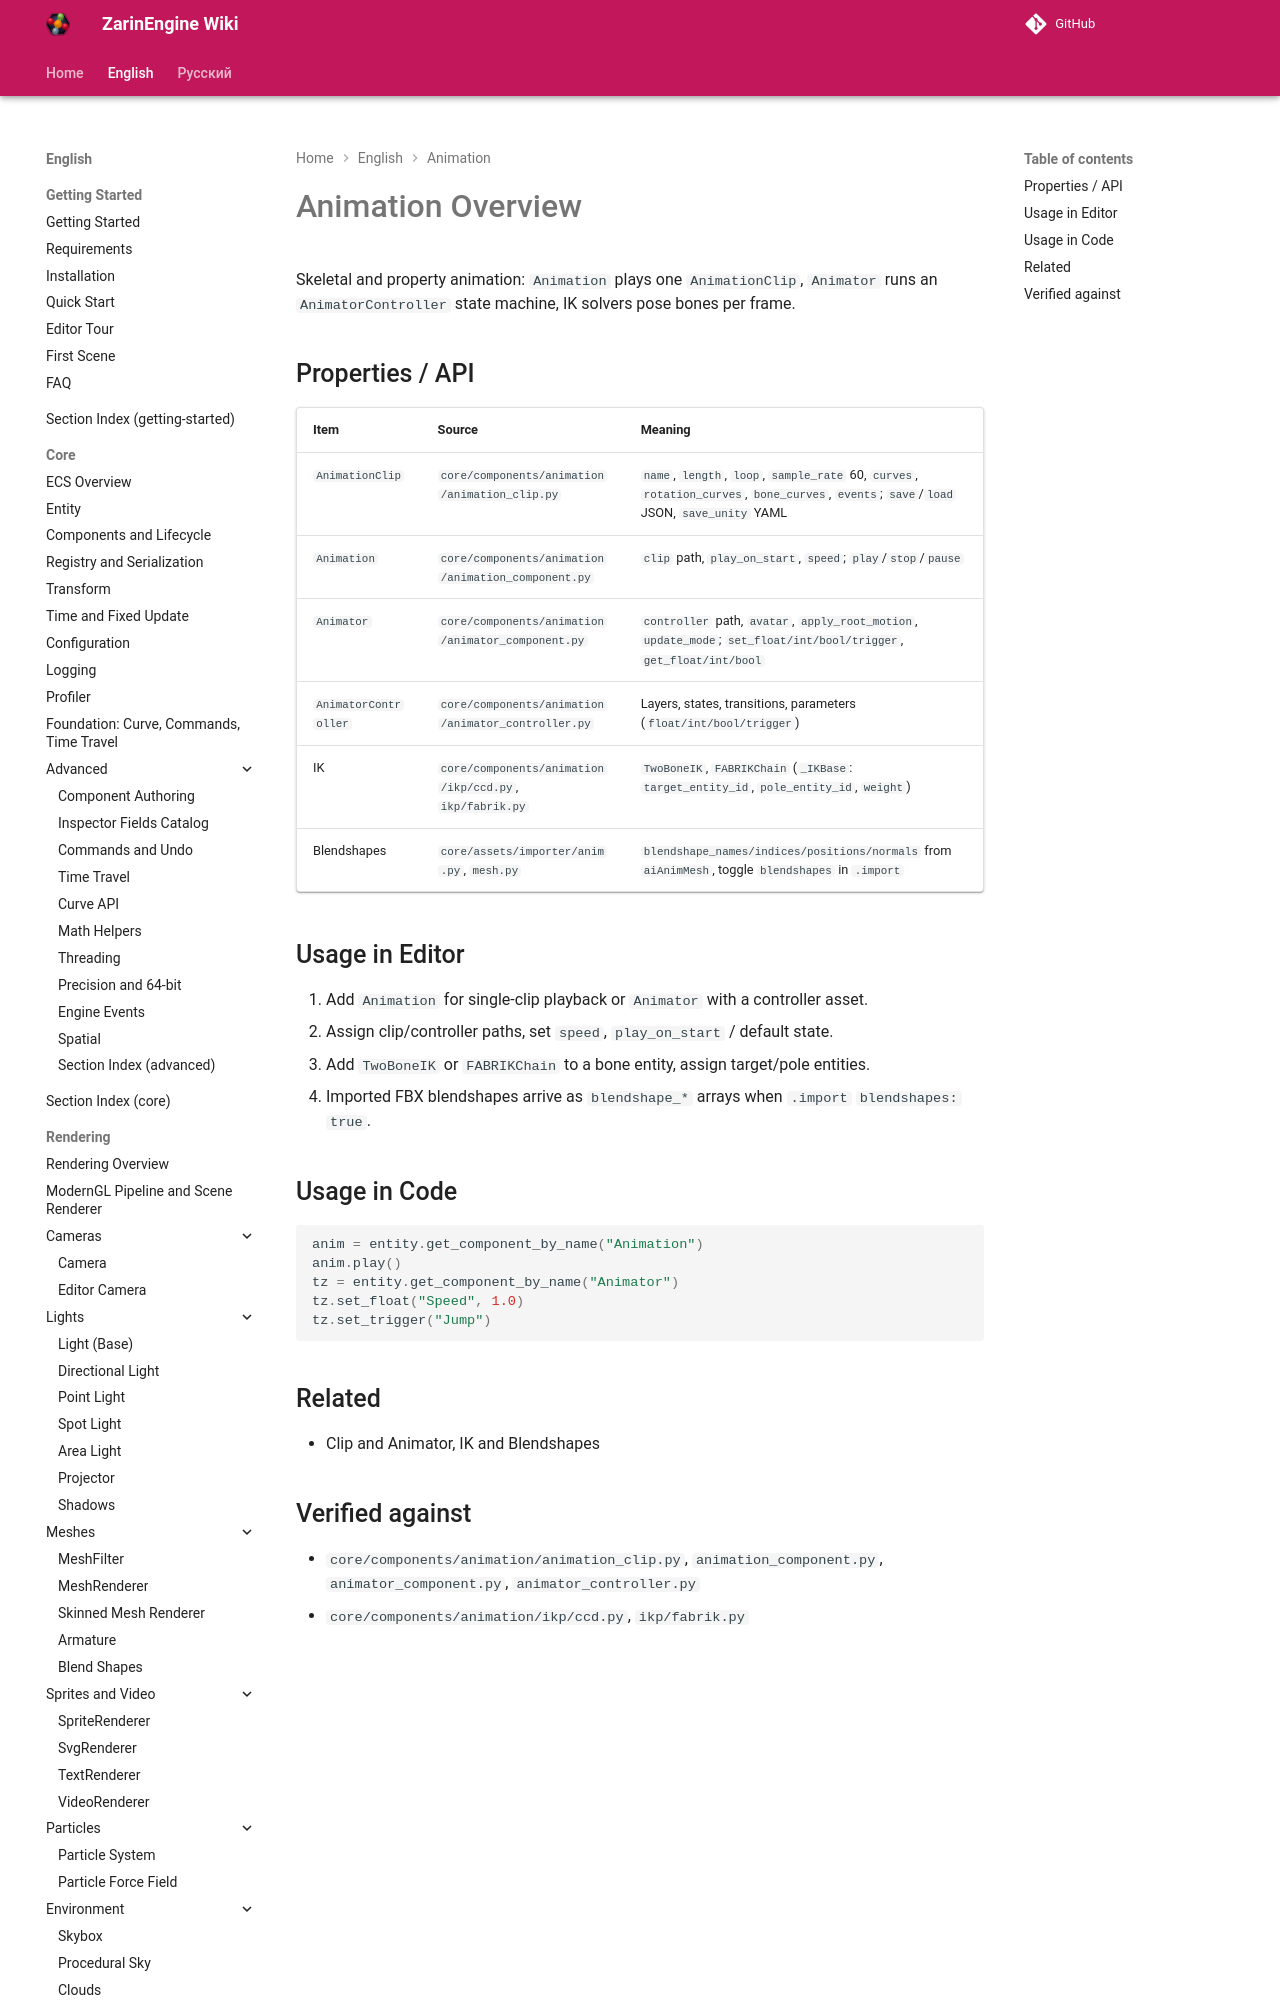

repository: EgorKonstrukt/ZarinEngineWiki · page: en/animation/overview/index.html · generator: mkdocs

# Animation Overview

Skeletal and property animation: `Animation` plays one `AnimationClip`, `Animator` runs an `AnimatorController` state machine, IK solvers pose bones per frame.

## Properties / API
